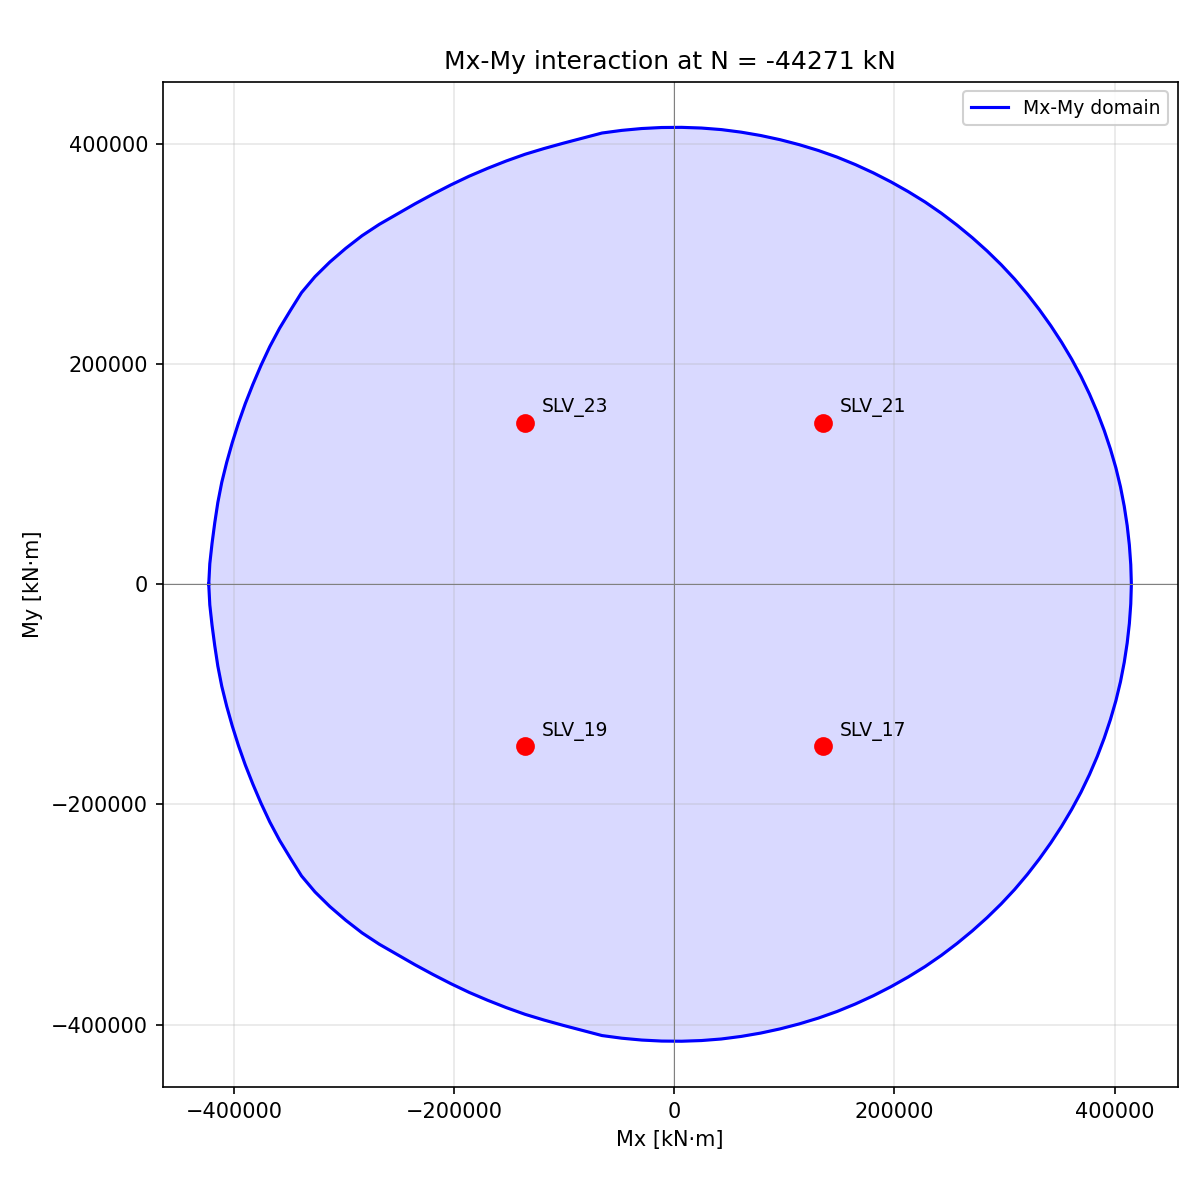

Source data for this figure (header and first rows):
Mx_kNm, My_kNm
-422806, -0.000000
-421838, -18706
-419793, -37300
-417339, -55821
-414547, -74272
-410976, -92592
-406505, -110714
-401430, -128680
-395804, -146496
-389592, -164144
-382701, -181588
-375317, -198875
-367325, -215941
-358433, -232605
-348610, -248800
-338536, -264905
-326319, -279409
-312792, -292721
-298439, -305089
-283517, -316651
-267851, -326961
-251622, -336289
-235392, -345617
-219148, -354410
-202810, -362798
-186292, -370670
-169525, -377820
-152601, -384496
-135492, -390601
-118138, -395837
-100669, -400676
-83135, -405288
-65599, -409894
-47606, -412298
-29545, -413974
-11443, -414896
6672, -415045
24767, -414420
42809, -413004
60742, -410687
78550, -407635
96197, -403825
113658, -399279
130914, -394040
147906, -388026
164573, -381202
180921, -373679
196930, -365484
212588, -356657
227878, -347221
242667, -337031
256959, -326179
270797, -314771
284150, -302815
296968, -290298
309195, -277209
320750, -263541
331695, -249399
342070, -234849
351840, -219898
... 84 more rows
